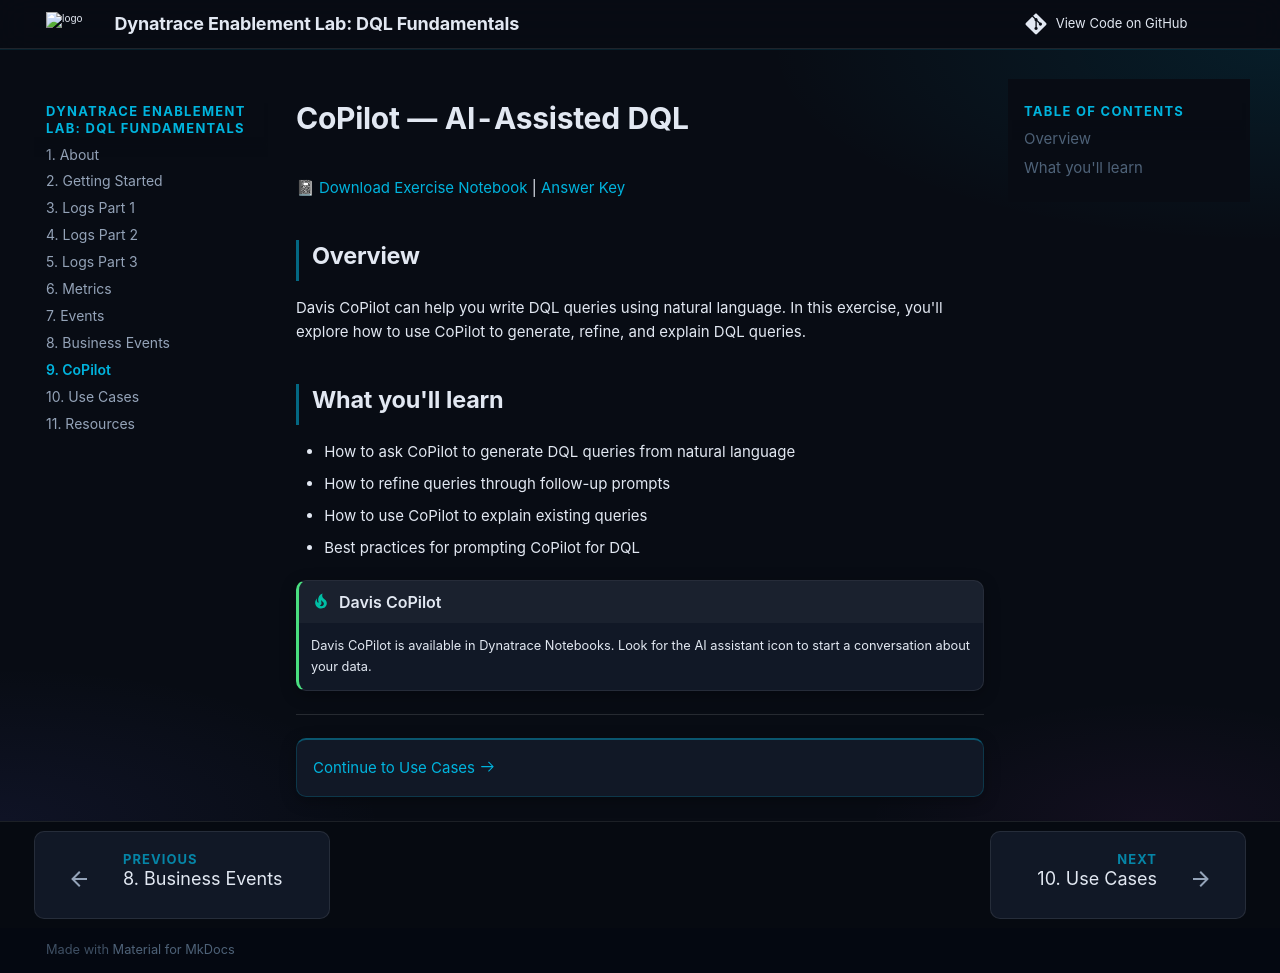

repository: dynatrace-wwse/enablement-dql-fundamentals · page: copilot/index.html · generator: mkdocs


# CoPilot — AI-Assisted DQL

📓 [Download Exercise Notebook](https://github.com/dynatrace-wwse/enablement-dql-fundamentals/raw/main/Exercises/Workshop%20-%20Copilot%20-%20Exercises.json) | [Answer Key](https://github.com/dynatrace-wwse/enablement-dql-fundamentals/raw/main/Answers/Workshop%20-%20Copilot%20-%20Answer%20Key.json)

## Overview

Davis CoPilot can help you write DQL queries using natural language. In this exercise, you'll explore how to use CoPilot to generate, refine, and explain DQL queries.

## What you'll learn

- How to ask CoPilot to generate DQL queries from natural language
- How to refine queries through follow-up prompts
- How to use CoPilot to explain existing queries
- Best practices for prompting CoPilot for DQL

!!! tip "Davis CoPilot"
    Davis CoPilot is available in Dynatrace Notebooks. Look for the AI assistant icon to start a conversation about your data.

---

<div class="grid cards" markdown>
- [Continue to Use Cases :octicons-arrow-right-24:](use-cases.md)
</div>
